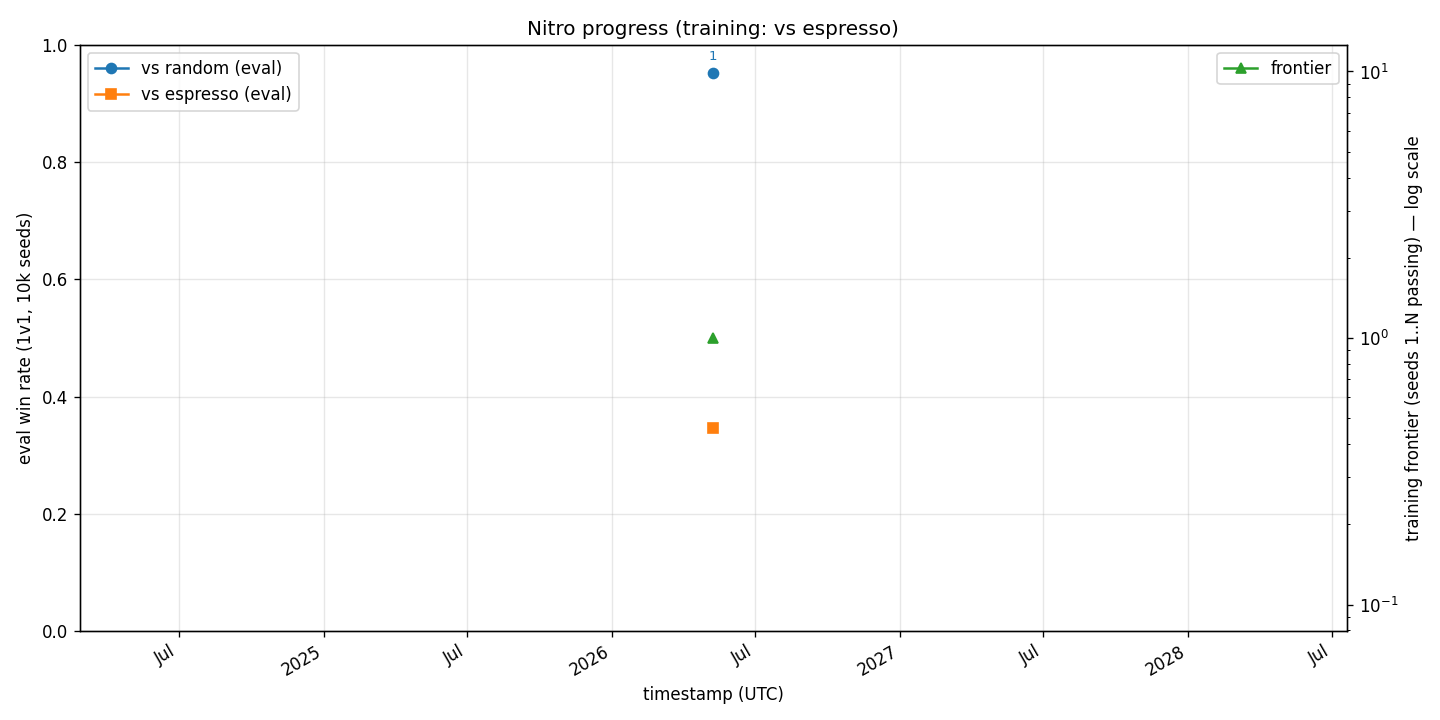

Source data for this figure (header and first rows):
row, timestamp, training_range_size, win_rate_eval_random_10k, win_rate_eval_espresso_10k, principles_added, tactical_added, note
1, 2026-05-09T09:44:39Z, 0, 0.9514, 0.3471, 0, 0, baseline carried over from random traini…
